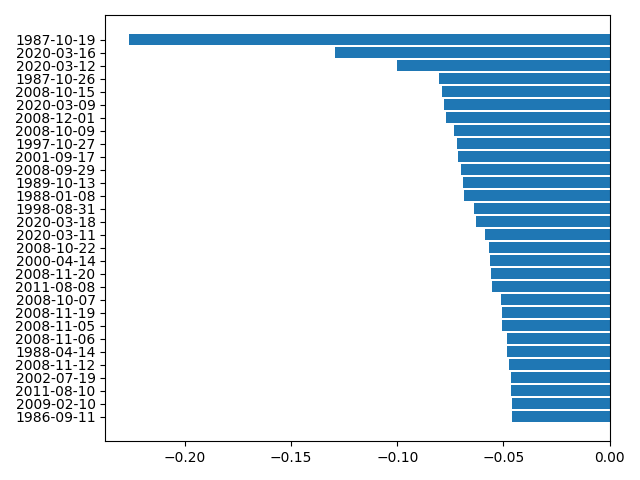

The data file committed next to this chart (first rows):
, Date, Open, High, Low, Close, Adj Close, Volume, LastClose, DailyRise, DailyRiseRate
0, 2020-05-08, 24108, 24350, 24107, 24331, 24331, 335760000, 23876, 455.4, 0.01907
1, 2020-05-07, 23837, 24095, 23834, 23876, 23876, 369890000, 23665, 211.2, 0.008927
2, 2020-05-06, 23979, 24055, 23661, 23665, 23665, 377450000, 23883, -218.4, -0.009147
3, 2020-05-05, 23959, 24170, 23869, 23883, 23883, 369710000, 23750, 133.3, 0.005614
4, 2020-05-04, 23582, 23770, 23361, 23750, 23750, 355360000, 23724, 26.07, 0.001099
5, 2020-05-01, 24121, 24121, 23645, 23724, 23724, 418160000, 24346, -622, -0.02555
6, 2020-04-30, 24586, 24586, 24187, 24346, 24346, 487840000, 24634, -288.1, -0.0117
7, 2020-04-29, 24490, 24765, 24454, 24634, 24634, 455290000, 24102, 532.3, 0.02209
8, 2020-04-28, 24357, 24512, 24031, 24102, 24102, 400250000, 24134, -32.23, -0.001335
9, 2020-04-27, 23866, 24208, 23841, 24134, 24134, 389390000, 23775, 358.5, 0.01508
10, 2020-04-24, 23628, 23826, 23418, 23775, 23775, 376020000, 23515, 260, 0.01106
11, 2020-04-23, 23543, 23885, 23483, 23515, 23515, 389290000, 23476, 39.44, 0.00168
12, 2020-04-22, 23437, 23613, 23340, 23476, 23476, 352880000, 23019, 456.9, 0.01985
13, 2020-04-21, 23365, 23365, 22942, 23019, 23019, 485140000, 23650, -631.6, -0.0267
14, 2020-04-20, 24095, 24109, 23627, 23650, 23650, 423410000, 24242, -592.1, -0.02442
15, 2020-04-17, 23817, 24264, 23817, 24242, 24242, 525950000, 23538, 704.8, 0.02994
16, 2020-04-16, 23544, 23598, 23211, 23538, 23538, 471050000, 23504, 33.33, 0.001418
17, 2020-04-15, 23601, 23650, 23233, 23504, 23504, 437630000, 23950, -445.4, -0.0186
18, 2020-04-14, 23691, 24041, 23683, 23950, 23950, 485910000, 23391, 559, 0.0239
19, 2020-04-13, 23699, 23699, 23095, 23391, 23391, 394320000, 23719, -328.6, -0.01385
20, 2020-04-09, 23691, 24009, 23504, 23719, 23719, 566400000, 23434, 285.8, 0.0122
21, 2020-04-08, 22893, 23513, 22683, 23434, 23434, 472740000, 22654, 779.7, 0.03442
22, 2020-04-07, 23537, 23617, 22634, 22654, 22654, 594660000, 22680, -26.13, -0.001152
23, 2020-04-06, 21694, 22783, 21694, 22680, 22680, 610760000, 21053, 1627, 0.0773
24, 2020-04-03, 21286, 21448, 20863, 21053, 21053, 450010000, 21413, -360.9, -0.01685
25, 2020-04-02, 20819, 21478, 20735, 21413, 21413, 529540000, 20944, 469.9, 0.02244
26, 2020-04-01, 21227, 21487, 20784, 20944, 20944, 506680000, 21917, -973.7, -0.04442
27, 2020-03-31, 22208, 22480, 21852, 21917, 21917, 571210000, 22327, -410.3, -0.01838
28, 2020-03-30, 21678, 22378, 21522, 22327, 22327, 545540000, 21637, 690.7, 0.03192
29, 2020-03-27, 21898, 22328, 21469, 21637, 21637, 588830000, 22552, -915.4, -0.04059
30, 2020-03-26, 21468, 22595, 21427, 22552, 22552, 705180000, 21201, 1352, 0.06375
31, 2020-03-25, 21050, 22020, 20538, 21201, 21201, 796320000, 20705, 495.6, 0.02394
32, 2020-03-24, 19722, 20738, 19649, 20705, 20705, 799340000, 18592, 2113, 0.1137
33, 2020-03-23, 19028, 19121, 18214, 18592, 18592, 787970000, 19174, -582.1, -0.03036
34, 2020-03-20, 20253, 20531, 19094, 19174, 19174, 872290000, 20087, -913.2, -0.04546
35, 2020-03-19, 19830, 20443, 19177, 20087, 20087, 780300000, 19899, 188.3, 0.009461
36, 2020-03-18, 20189, 20489, 18917, 19899, 19899, 871360000, 21237, -1338, -0.06302
37, 2020-03-17, 20487, 21379, 19882, 21237, 21237, 793060000, 20189, 1049, 0.05195
38, 2020-03-16, 20918, 21768, 20116, 20189, 20189, 770130000, 23186, -2997, -0.1293
39, 2020-03-13, 21974, 23190, 21285, 23186, 23186, 843080000, 21201, 1985, 0.09363
40, 2020-03-12, 22185, 22838, 21154, 21201, 21201, 908260000, 23553, -2353, -0.09988
41, 2020-03-11, 24605, 24605, 23328, 23553, 23553, 663960000, 25018, -1465, -0.05856
42, 2020-03-10, 24453, 25021, 23690, 25018, 25018, 654860000, 23851, 1167, 0.04893
43, 2020-03-09, 24992, 24992, 23706, 23851, 23851, 750430000, 25865, -2014, -0.07786
44, 2020-03-06, 25457, 25994, 25227, 25865, 25865, 599780000, 26121, -256.5, -0.00982
45, 2020-03-05, 26672, 26672, 25943, 26121, 26121, 477370000, 27091, -969.6, -0.03579
46, 2020-03-04, 26384, 27102, 26286, 27091, 27091, 457590000, 25917, 1173, 0.04528
47, 2020-03-03, 26762, 27085, 25706, 25917, 25917, 647080000, 26703, -785.9, -0.02943
48, 2020-03-02, 25591, 26706, 25392, 26703, 26703, 637200000, 25409, 1294, 0.05092
49, 2020-02-28, 25271, 25494, 24681, 25409, 25409, 915990000, 25767, -357.3, -0.01387
50, 2020-02-27, 26526, 26775, 25753, 25767, 25767, 664980000, 26958, -1191, -0.04418
51, 2020-02-26, 27159, 27543, 26891, 26958, 26958, 472450000, 27081, -123.8, -0.00457
52, 2020-02-25, 28038, 28149, 26998, 27081, 27081, 513270000, 27961, -879.4, -0.03145
53, 2020-02-24, 28403, 28403, 27912, 27961, 27961, 452580000, 28992, -1032, -0.03558
54, 2020-02-21, 29147, 29147, 28893, 28992, 28992, 311210000, 29220, -227.6, -0.007788
55, 2020-02-20, 29296, 29368, 28960, 29220, 29220, 287780000, 29348, -128, -0.004363
56, 2020-02-19, 29313, 29409, 29274, 29348, 29348, 240640000, 29232, 115.8, 0.003963
57, 2020-02-18, 29283, 29330, 29117, 29232, 29232, 256600000, 29398, -165.9, -0.005643
58, 2020-02-14, 29440, 29463, 29283, 29398, 29398, 231000000, 29423, -25.23, -0.0008575
59, 2020-02-13, 29436, 29535, 29346, 29423, 29423, 291150000, 29551, -128.1, -0.004335
... 8,832 more rows
